Run: headless pygame with SDL's dummy video driver; simulated clock (each Clock.tick advances the game by its frame time, no real sleeping); random seed 0; keys injected as events and as key.get_pressed() state; mouse plan: one left click at the window centre at the start of phase 2, then a move to the lower-right quarter at the start of phase 3.
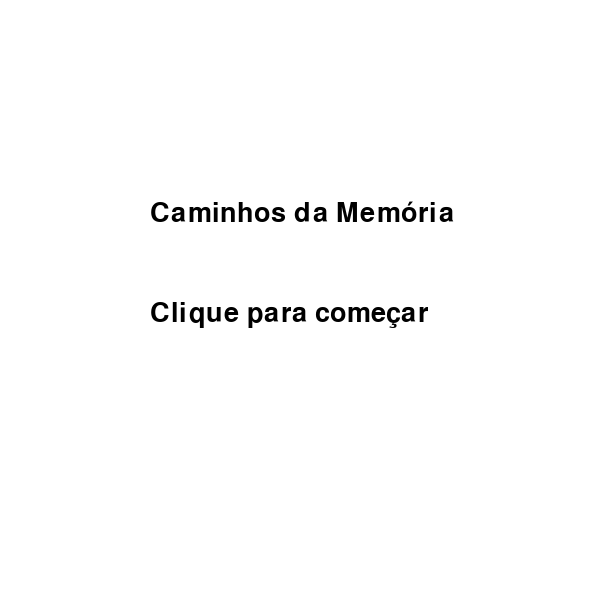
Frame 1 of 4 · flips 1–60 · no input
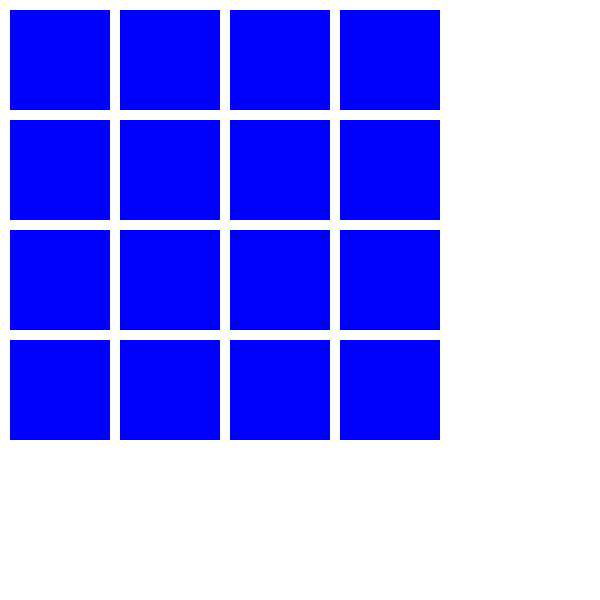
Frame 2 of 4 · flips 61–180 · clicked the window centre · tapped SPACE, RETURN · held RIGHT (→), D
Frame 3 of 4 · flips 181–300 · moved the mouse to the lower-right quarter · held DOWN (↓), S · screen unchanged from frame 2, image omitted
Frame 4 of 4 · flips 301–420 · held LEFT (←), A, UP (↑), W · screen unchanged from frame 3, image omitted

The pygame program that drew these frames:

import pygame
import random
import time

# Inicializar o Pygame
pygame.init()

# Definir algumas cores
BRANCO = (255, 255, 255)
PRETO = (0, 0, 0)
VERMELHO = (255, 0, 0)
VERDE = (0, 255, 0)
AZUL = (0, 0, 255)

# Definir dimensões da tela
LARGURA_TELA = 600
ALTURA_TELA = 600
TAMANHO_CARTA = 100
MARGEM = 10

# Criar a tela do jogo
tela = pygame.display.set_mode((LARGURA_TELA, ALTURA_TELA))
pygame.display.set_caption('Caminhos da Memória')

# Carregar fontes
fonte = pygame.font.Font(None, 40)

# Função para desenhar o tabuleiro de cartas
def desenhar_tabuleiro(tabuleiro, cartas_reveladas):
    tela.fill(BRANCO)
    for i in range(4):
        for j in range(4):
            x = j * (TAMANHO_CARTA + MARGEM) + MARGEM
            y = i * (TAMANHO_CARTA + MARGEM) + MARGEM
            if cartas_reveladas[i][j]:
                pygame.draw.rect(tela, VERDE, (x, y, TAMANHO_CARTA, TAMANHO_CARTA))
                texto = fonte.render(str(tabuleiro[i][j]), True, PRETO)
                tela.blit(texto, (x + 30, y + 30))
            else:
                pygame.draw.rect(tela, AZUL, (x, y, TAMANHO_CARTA, TAMANHO_CARTA))

# Função para criar o tabuleiro de cartas
def criar_tabuleiro():
    numeros = list(range(1, 9)) * 2
    random.shuffle(numeros)
    tabuleiro = []
    for i in range(4):
        linha = []
        for j in range(4):
            linha.append(numeros.pop())
        tabuleiro.append(linha)
    return tabuleiro

# Função principal do jogo
def jogo_memoria():
    tabuleiro = criar_tabuleiro()
    cartas_reveladas = [[False] * 4 for _ in range(4)]
    primeira_carta = None
    segunda_carta = None
    jogando = True
    while jogando:
        for evento in pygame.event.get():
            if evento.type == pygame.QUIT:
                jogando = False
            elif evento.type == pygame.MOUSEBUTTONDOWN:
                x_mouse, y_mouse = pygame.mouse.get_pos()
                coluna = x_mouse // (TAMANHO_CARTA + MARGEM)
                linha = y_mouse // (TAMANHO_CARTA + MARGEM)
                if not cartas_reveladas[linha][coluna]:
                    cartas_reveladas[linha][coluna] = True
                    if primeira_carta is None:
                        primeira_carta = (linha, coluna)
                    else:
                        segunda_carta = (linha, coluna)
                        if tabuleiro[primeira_carta[0]][primeira_carta[1]] != tabuleiro[segunda_carta[0]][segunda_carta[1]]:
                            time.sleep(0.5)
                            cartas_reveladas[primeira_carta[0]][primeira_carta[1]] = False
                            cartas_reveladas[segunda_carta[0]][segunda_carta[1]] = False
                        primeira_carta = None
                        segunda_carta = None

        desenhar_tabuleiro(tabuleiro, cartas_reveladas)
        pygame.display.flip()

# Função para exibir o menu inicial
def menu_inicial():
    jogando = True
    while jogando:
        tela.fill(BRANCO)
        texto = fonte.render('Caminhos da Memória', True, PRETO)
        texto_iniciar = fonte.render('Clique para começar', True, PRETO)
        tela.blit(texto, (150, 200))
        tela.blit(texto_iniciar, (150, 300))
        pygame.display.flip()

        for evento in pygame.event.get():
            if evento.type == pygame.QUIT:
                jogando = False
            elif evento.type == pygame.MOUSEBUTTONDOWN:
                jogo_memoria()

    pygame.quit()

# Iniciar o jogo com o menu principal
menu_inicial()
